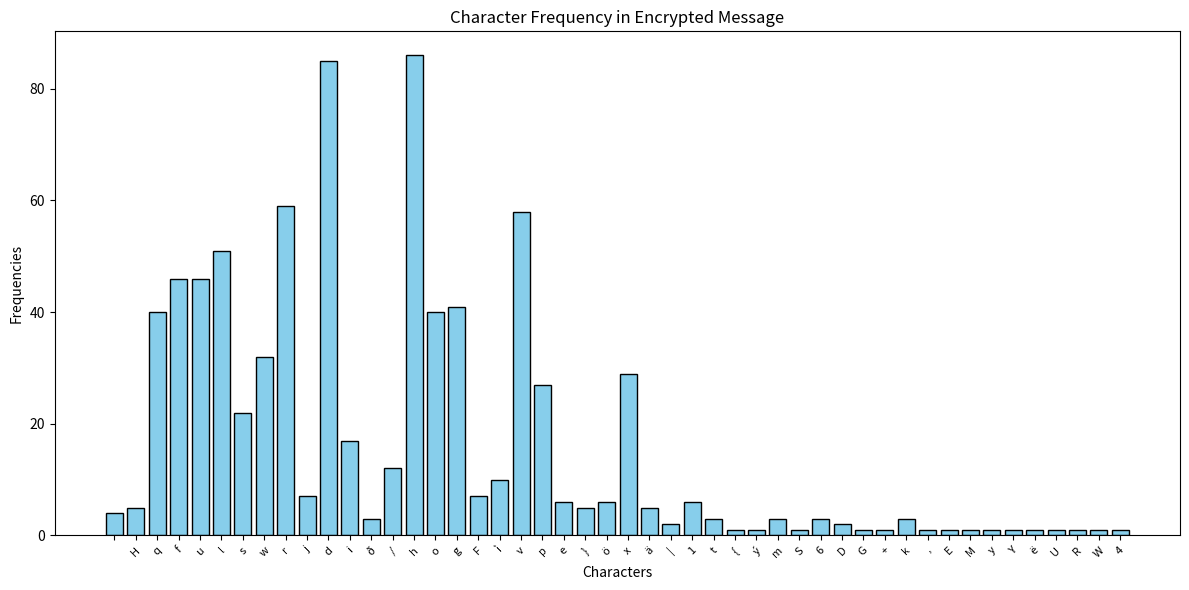
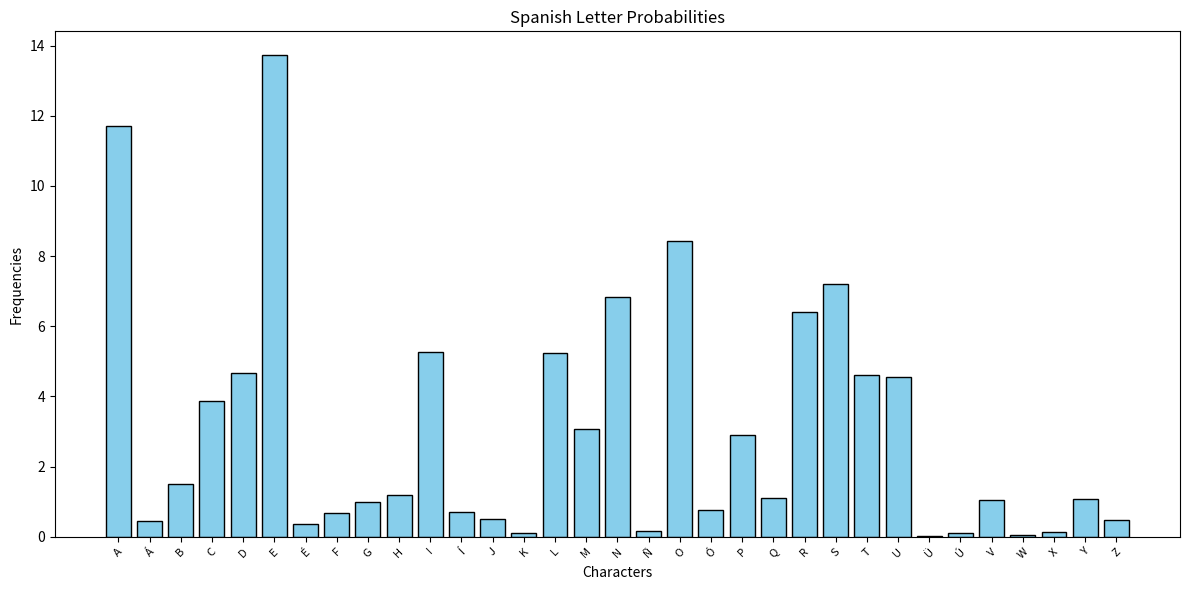

Write Python code to recreate these figures, in order.
import matplotlib.pyplot as plt
from collections import Counter

# Spanish letter probabilities
# https://www.sttmedia.com/characterfrequency-spanish
spanish_frequencies = {
    'A': 11.72, 'Á': 0.44, 'B': 1.49, 'C': 3.87, 'D': 4.67, 'E': 13.72, 
    'É': 0.36, 'F': 0.69, 'G': 1.00, 'H': 1.18, 'I': 5.28, 'Í': 0.70, 
    'J': 0.52, 'K': 0.11, 'L': 5.24, 'M': 3.08, 'N': 6.83, 'Ñ': 0.17, 
    'O': 8.44, 'Ó': 0.76, 'P': 2.89, 'Q': 1.11, 'R': 6.41, 'S': 7.20, 
    'T': 4.60, 'U': 4.55, 'Ü': 0.02, 'Ú': 0.12, 'V': 1.05, 'W': 0.04, 
    'X': 0.14, 'Y': 1.09, 'Z': 0.47
}

def caesar_cipher(text, shift, encrypt=True):
    """
    Apply Caesar Cipher to the given text.

    :param text: The input string to be encrypted/decrypted
    :param shift: The number of positions to shift
    :param encrypt: True for encryption, False for decryption
    :return: The encrypted/decrypted string
    """
    if not encrypt:
        shift = -shift  # Reverse shift for decryption

    result = []
    for char in text:
        if char.isprintable():
            # Shift character by converting to its Unicode code point
            new_char = chr((ord(char) + shift) % 1114112)  # Modulus for UTF-8 range
            result.append(new_char)
        else:
            # Append non-printable characters as is
            result.append(char)
    
    return ''.join(result)

def frequency_table(text):
    """
    Generate a frequency table for characters in the given text,
    removing the most frequent character (likely a space).
    
    :param text: The input string
    :return: A dictionary of character frequencies with the most frequent character removed
    """
    freq = Counter(text)
    # Identify the most frequent character
    most_frequent = freq.most_common(1)[0][0]  # Get the most common  (its space my spanish_frequencies dosnt have it)
    # Remove the most frequent character
    if most_frequent in freq:
        del freq[most_frequent]
    return freq


def plot_histogram(freq_table, title):
    """
    Plot a histogram from the frequency table.

    :param freq_table: A dictionary of character frequencies
    :param title: The title of the histogram
    """
    characters = list(freq_table.keys())
    frequencies = list(freq_table.values())

    plt.figure(figsize=(12, 6))
    plt.bar(characters, frequencies, color='skyblue', edgecolor='black')
    plt.xlabel('Characters')
    plt.ylabel('Frequencies')
    plt.title(title)
    plt.xticks(rotation=45, fontsize=8)
    plt.tight_layout()
    plt.show()
    plt.savefig(title)

# Input message
message = '''
En criptografía, el cifrado César, también conocido como cifrado por desplazamiento, código de César o desplazamiento de César, es una de las técnicas de cifrado más simples y más usadas. Es un tipo de cifrado por sustitución en el que una letra en el texto original es reemplazada por otra letra que se encuentra un número fijo de posiciones más adelante en el alfabeto. Por ejemplo, con un desplazamiento de 3, la A sería sustituida por la D (situada 3 lugares a la derecha de la A), la B sería reemplazada por la E, etc. Este método debe su nombre a Julio César, que lo usaba para comunicarse con sus generales.

El cifrado César muchas veces puede formar parte de sistemas más complejos de codificación, como el cifrado Vigenère, e incluso tiene aplicación en el sistema ROT13. Como todos los cifrados de sustitución alfabética simple, el cifrado César se descifra con facilidad y en la práctica no ofrece mucha seguridad en la comunicación. 
'''


# Caesar Cipher shift value
shift_value = 3

# Frequency Table for Original Message
original_freq = frequency_table(message)

# Encrypt the message
encrypted = caesar_cipher(message, shift_value)

# Frequency Table for Encrypted Message
encrypted_freq = frequency_table(encrypted)

# Decrypt to verify
decrypted = caesar_cipher(encrypted, shift_value, encrypt=False)

# Print Results
print("Original Frequency Table:")
for char, freq in original_freq.items():
    print(f"'{char}': \t{freq} \t ORD value: {ord(char)}")

print("\nEncrypted Message:")
print(encrypted)

print("\nEncrypted Frequency Table:")
for char, freq in encrypted_freq.items():
    print(f"'{char}': \t{freq} \t ORD value: {ord(char)}")

print("\nDecrypted Message:")
print(decrypted)

# Plot Histograms
plot_histogram(encrypted_freq, "Character Frequency in Encrypted Message")
plot_histogram(spanish_frequencies, "Spanish Letter Probabilities")

'''
Result images shows shitft 2 most freq letters in spanish are E and A in histogram of message when we get rid of space are D and H so:
D-A=3
H-E=3
so shift is 3
'''